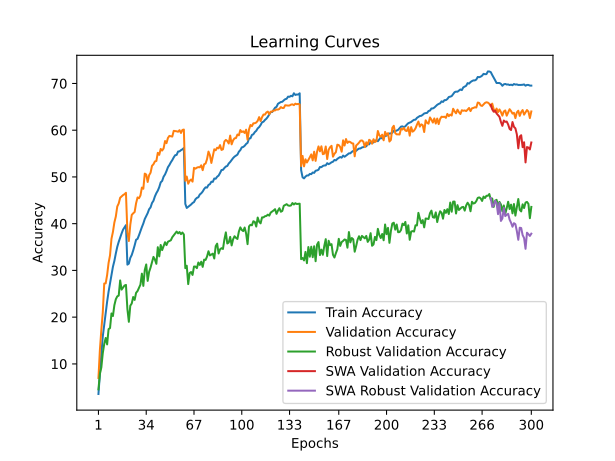

The table this chart was drawn from, first rows:
time; train_accuracy; train_loss; valid_accuracy; valid_loss; valid_accuracy_robust; valid_accuracy_swa; valid_accuracy_robust_swa
88,3865; 3,5640; 5,0331; 6,9900; 4,7459; 4,5517; 6,9900; 4,5517
194,8141; 7,8898; 4,6920; 12,9900; 4,3404; 7,8621; 12,9900; 7,8621
290,7709; 12,1303; 4,4326; 17,2850; 4,0814; 9,2414; 17,2850; 9,2414
379,0971; 15,8873; 4,2285; 21,0300; 3,9216; 12,3103; 21,0300; 12,3103
474,7807; 18,3464; 4,0882; 27,1950; 3,6054; 14,2759; 27,1950; 14,2759
573,7915; 21,0348; 3,9638; 27,2350; 3,6286; 15,5517; 27,2350; 15,5517
660,7482; 23,3198; 3,8536; 29,0200; 3,5589; 14,1724; 29,0200; 14,1724
769,6304; 25,4469; 3,7522; 31,6100; 3,4834; 17,4483; 31,6100; 17,4483
866,1322; 27,1769; 3,6735; 33,2400; 3,3979; 17,6552; 33,2400; 17,6552
954,1510; 29,0210; 3,5903; 36,7700; 3,2491; 20,7931; 36,7700; 20,7931
1042,9479; 30,7811; 3,5145; 38,2300; 3,1926; 20,2414; 38,2300; 20,2414
1143,3118; 32,0263; 3,4570; 40,2500; 3,1012; 22,5517; 40,2500; 22,5517
1236,8530; 33,6261; 3,3971; 41,5250; 3,0720; 23,8276; 41,5250; 23,8276
1323,7946; 35,0517; 3,3313; 43,6750; 2,9878; 24,4483; 43,6750; 24,4483
1436,0220; 36,1102; 3,2854; 44,3250; 2,9562; 24,6207; 44,3250; 24,6207
1535,4776; 37,0373; 3,2467; 45,5500; 2,9427; 27,8621; 45,5500; 27,8621
1629,5954; 37,9129; 3,2090; 45,8200; 2,9048; 25,8966; 45,8200; 25,8966
1720,6935; 38,7197; 3,1821; 46,1150; 2,9261; 26,3103; 46,1150; 26,3103
1828,0109; 39,2145; 3,1558; 46,3050; 2,9006; 26,7586; 46,3050; 26,7586
1922,3499; 39,6856; 3,1427; 46,6050; 2,8977; 26,8966; 46,6050; 26,8966
2008,7300; 31,2346; 3,4946; 38,0800; 3,1730; 21,7241; 38,0800; 21,7241
2100,0015; 31,4526; 3,4849; 36,2900; 3,3103; 19,0000; 36,2900; 19,0000
2200,8608; 32,6790; 3,4380; 39,7800; 3,1726; 22,4483; 39,7800; 22,4483
2325,4539; 33,2991; 3,4040; 41,8750; 3,0419; 22,9310; 41,8750; 22,9310
2412,2431; 34,2637; 3,3633; 42,2200; 3,0388; 24,3103; 42,2200; 24,3103
2516,9257; 35,3536; 3,3125; 42,4900; 3,0536; 23,6897; 42,4900; 23,6897
2620,4514; 36,5625; 3,2734; 44,3700; 2,9668; 25,2069; 44,3700; 25,2069
2713,0955; 36,7416; 3,2499; 45,6100; 2,9020; 25,5862; 45,6100; 25,5862
2805,6196; 37,5258; 3,2236; 45,4400; 2,9306; 26,2759; 45,4400; 26,2759
2903,3923; 38,4140; 3,1788; 46,0250; 2,9236; 26,9655; 46,0250; 26,9655
3037,1089; 39,2584; 3,1492; 47,7250; 2,8377; 29,3103; 47,7250; 29,3103
3124,0652; 40,0388; 3,1151; 47,4650; 2,8569; 26,6897; 47,4650; 26,6897
3230,8245; 40,9947; 3,0870; 50,7100; 2,7853; 30,1034; 50,7100; 30,1034
3338,5254; 41,6323; 3,0627; 50,5150; 2,7955; 31,2759; 50,5150; 31,2759
3433,4816; 42,2587; 3,0278; 48,9250; 2,8135; 27,7586; 48,9250; 27,7586
3522,3133; 43,0905; 2,9947; 50,3700; 2,7817; 29,6897; 50,3700; 29,6897
3616,3761; 43,4864; 2,9784; 50,9050; 2,7376; 30,6207; 50,9050; 30,6207
3726,7646; 44,4284; 2,9461; 52,3800; 2,7019; 31,7586; 52,3800; 31,7586
3817,7472; 44,8995; 2,9166; 52,7100; 2,7084; 32,8966; 52,7100; 32,8966
3903,5495; 45,8390; 2,8865; 53,3200; 2,6460; 32,3103; 53,3200; 32,3103
3997,9231; 46,5305; 2,8608; 53,4100; 2,6386; 31,4138; 53,4100; 31,4138
4089,7074; 47,0680; 2,8370; 55,1600; 2,5921; 34,9655; 55,1600; 34,9655
4176,6136; 47,8146; 2,8062; 54,7250; 2,5934; 33,0000; 54,7250; 33,0000
4266,3368; 48,8393; 2,7731; 55,9900; 2,5520; 35,4483; 55,9900; 35,4483
4361,4888; 49,1400; 2,7565; 55,6450; 2,5735; 34,3448; 55,6450; 34,3448
4456,1327; 50,0470; 2,7294; 56,1000; 2,5729; 35,1724; 56,1000; 35,1724
4543,2131; 50,5368; 2,7013; 57,6800; 2,5289; 36,0345; 57,6800; 36,0345
4639,7490; 51,2534; 2,6777; 57,2250; 2,5318; 35,4138; 57,2250; 35,4138
4736,7960; 52,0802; 2,6477; 58,3350; 2,4912; 36,1379; 58,3350; 36,1379
4822,5345; 52,5462; 2,6304; 58,7750; 2,4723; 36,2759; 58,7750; 36,2759
4916,6113; 53,1300; 2,6109; 58,6900; 2,5108; 36,4483; 58,6900; 36,4483
5008,8070; 53,5960; 2,5907; 58,6350; 2,5033; 37,1034; 58,6350; 37,1034
5101,4174; 54,1785; 2,5702; 59,8600; 2,4543; 37,5172; 59,8600; 37,5172
5190,3867; 54,6483; 2,5502; 59,8150; 2,4485; 37,9310; 59,8150; 37,9310
5286,4868; 54,7109; 2,5469; 59,7650; 2,4614; 38,3103; 59,7650; 38,3103
5385,3663; 55,4350; 2,5229; 59,6700; 2,4460; 37,9310; 59,6700; 37,9310
5473,8475; 55,4676; 2,5204; 60,0100; 2,4543; 38,2069; 60,0100; 38,2069
5563,0286; 55,7256; 2,5164; 59,4050; 2,4583; 37,7586; 59,4050; 37,7586
5659,5901; 55,9060; 2,5127; 60,0550; 2,4645; 38,1034; 60,0550; 38,1034
5751,7951; 56,1867; 2,5039; 60,1350; 2,4526; 37,6897; 60,1350; 37,6897
... 240 more rows
